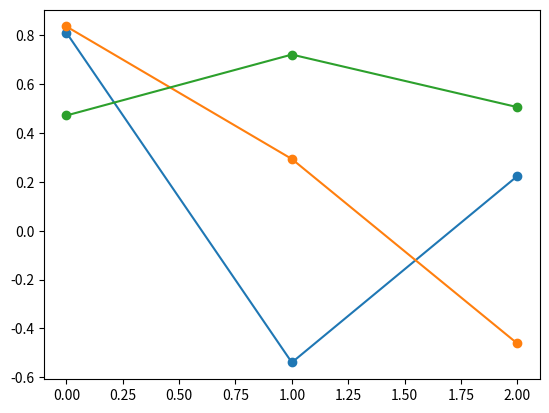

Here is the Python script that generated this plot:
#!/usr/bin/env python3
# -*- coding: utf-8 -*-
"""
Created on Tue Nov 14 15:29:35 2017

@author: nicholas
"""

import numpy as np
from scipy import linalg as LA
import matplotlib.pyplot as plt
M=np.array([[1,0,0],[0,2,0],[0,0,3.5]])
# mass matrix
K=np.array([[2.,-1,0],[-1,3,-2],[0,-2,4.5]])
# stiffness matrix
wn2, B = LA.eig(K,M)

wn = wn2**(0.5) #1D array of natural frequencies
plt.plot(B,'-o') #plot modal shapes

print(B)
print(wn)